Run: headless pygame with SDL's dummy video driver; simulated clock (each Clock.tick advances the game by its frame time, no real sleeping); random seed 0; keys injected as events and as key.get_pressed() state; no mouse input.
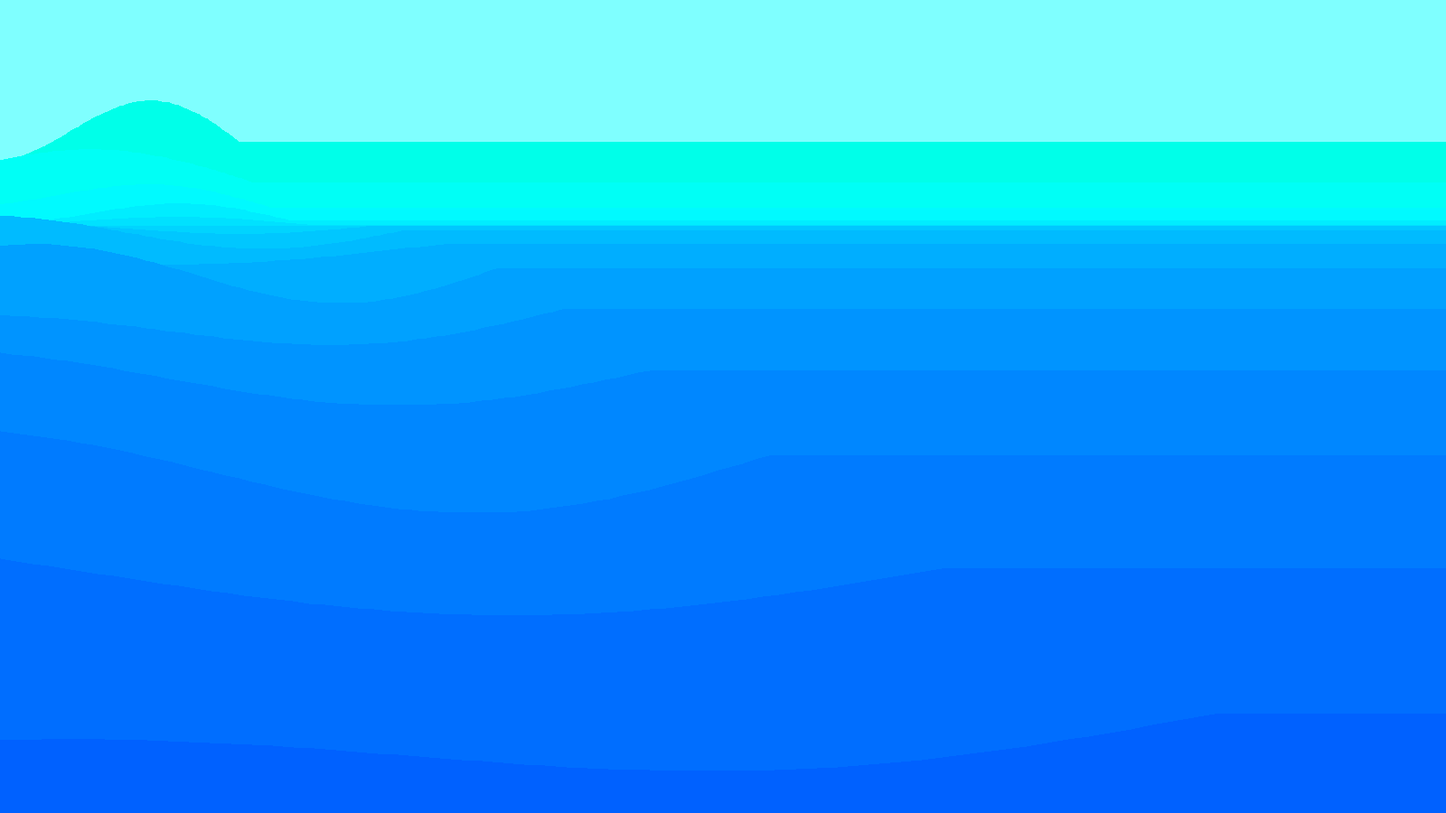
Frame 1 of 4 · flips 1–60 · no input
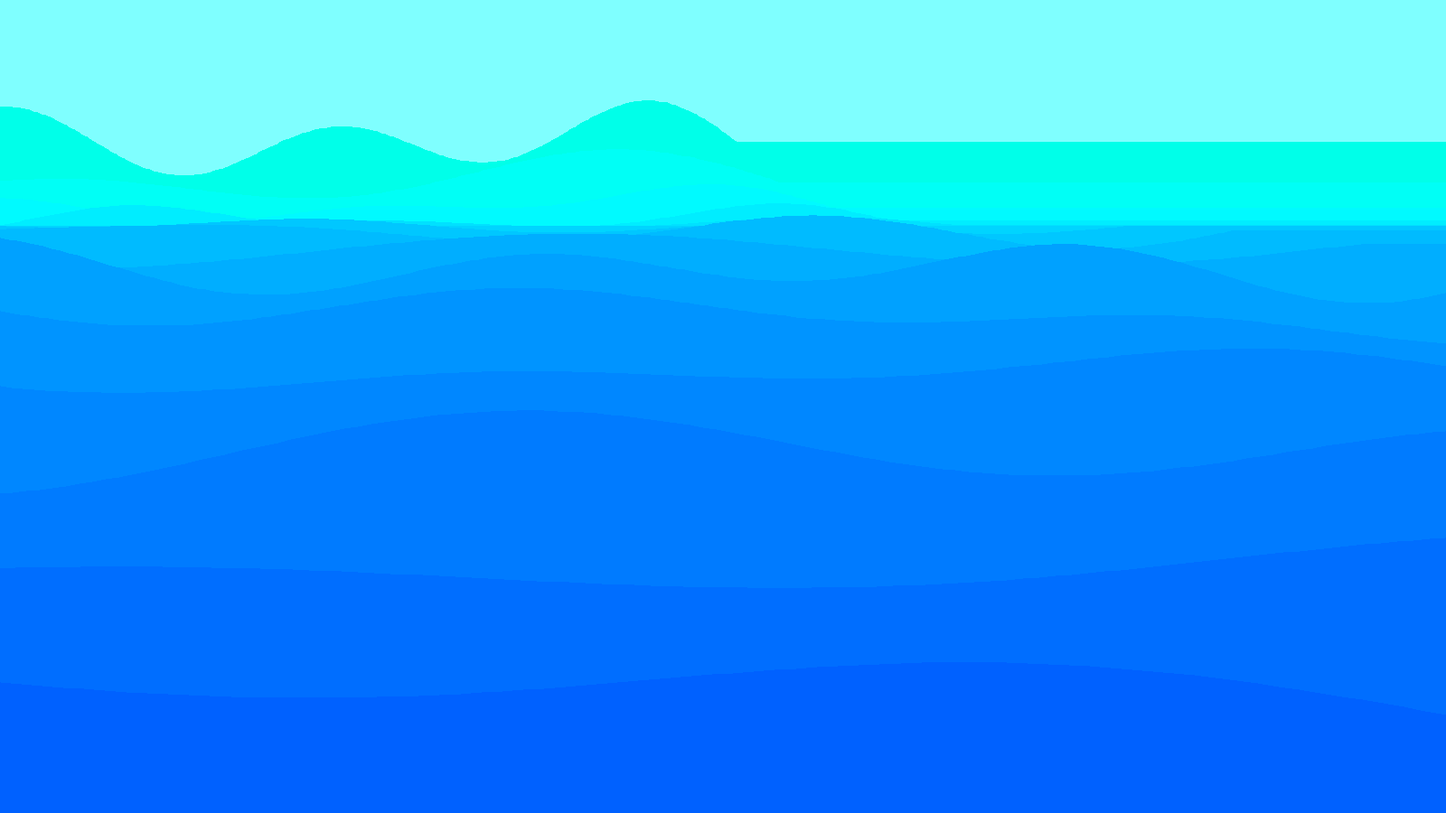
Frame 2 of 4 · flips 61–180 · tapped SPACE, RETURN · held RIGHT (→), D
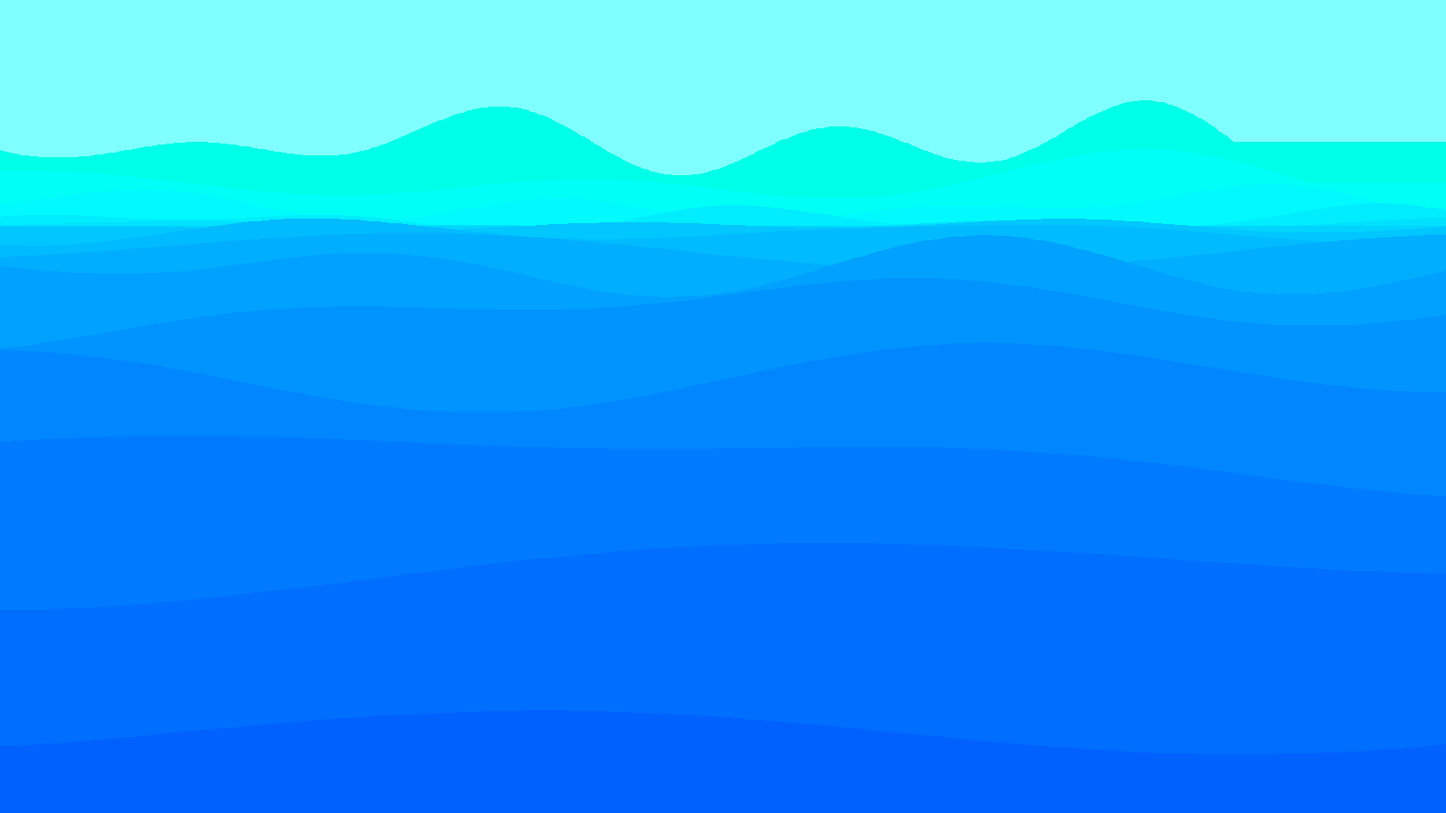
Frame 3 of 4 · flips 181–300 · held DOWN (↓), S
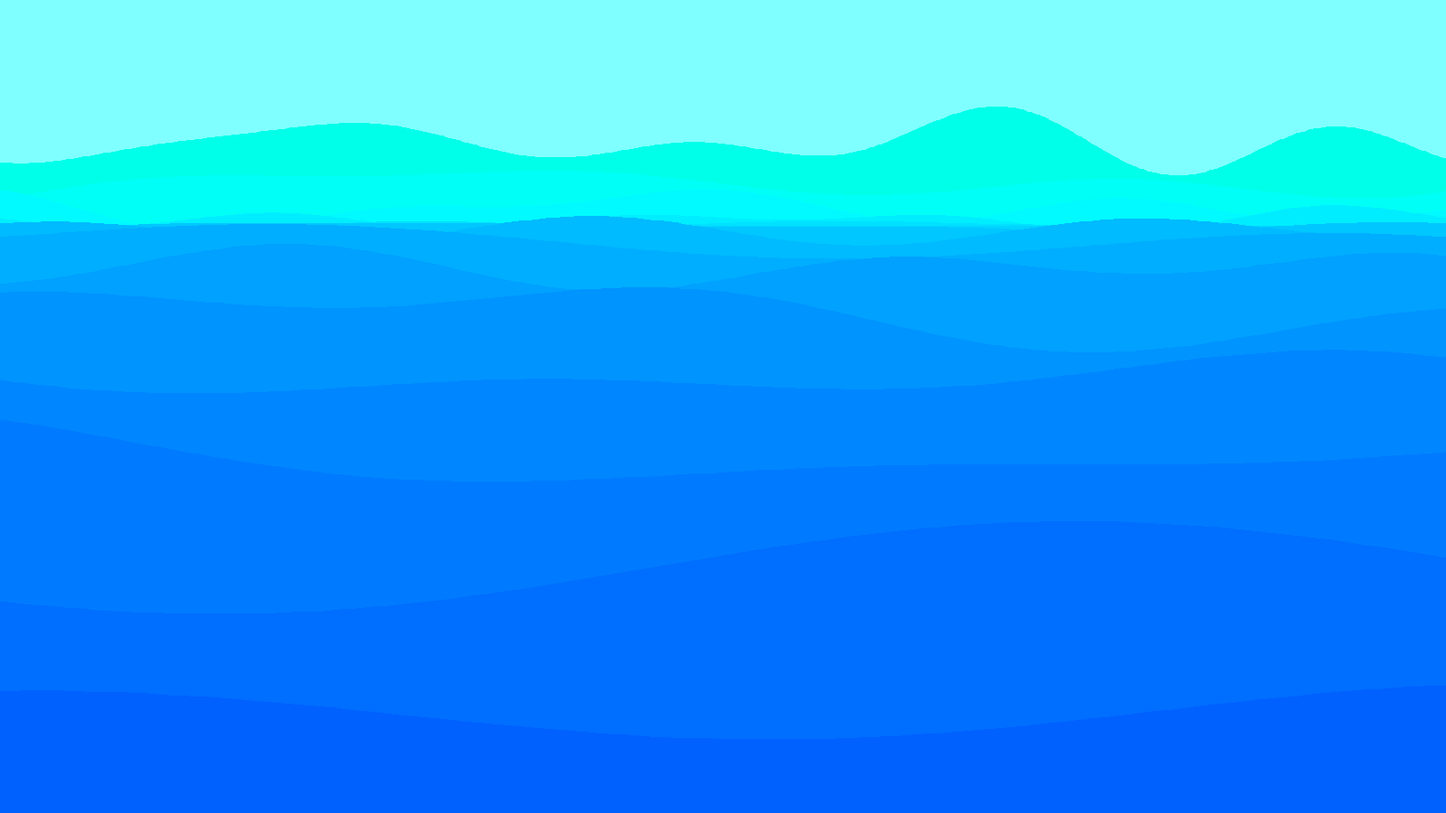
Frame 4 of 4 · flips 301–420 · held LEFT (←), A, UP (↑), W

The pygame program that drew these frames:

import pygame as pg
from math import sin
import random


window_size = (1600, 900)

pg.init()
canvas = pg.display.set_mode(window_size)
pg.display.set_caption("Waves")
clock = pg.time.Clock()


class Wave:
    wave_count = 3
    def __init__(self, pos, color, points, amplitude):
        self.points = [0] * points
        self.waves = [random.random() * 2 for i in range(Wave.wave_count)]
        self.pos = pos
        self.color = pg.Color(0)
        self.color.hsva = (color, 100, 100)
        self.amplitude = amplitude
    
    def update_points(self, frame):
        self.points[1:] = self.points[0:-1]
        self.points[0] = sum(
            self.amplitude * sin(i * frame / 20)
            for ind, i in enumerate(self.waves, start=1)
        ) / Wave.wave_count
    
    def draw(self, canvas):
        polygon = [window_size, (0, window_size[1])]
        step = window_size[0] / (len(self.points) - 1)
        x = 0
        for i in self.points:
            point = (x, i + self.pos)
            polygon.append(point)
            x += step
        pg.draw.polygon(canvas, self.color, polygon)


waves = [
    Wave(
        pos = (i / 3) ** 3 * 20 + 250,
        color = i * 3 + 190,
        points = 250 - i * 20,
        amplitude = i * 10,
    )
    for i in range(-5, 10)
]

run = True
frame = 0
while run:
    for ev in pg.event.get():
        if ev.type == pg.QUIT:
            run = False
            break
    
    canvas.fill((127, 255, 255))
    for i in waves:
        i.draw(canvas)
        i.update_points(frame)
    
    pg.display.flip()
    print(f"{clock.get_fps():.2f} fps", end="\r")
    clock.tick(60)
    frame += 1

pg.quit()
